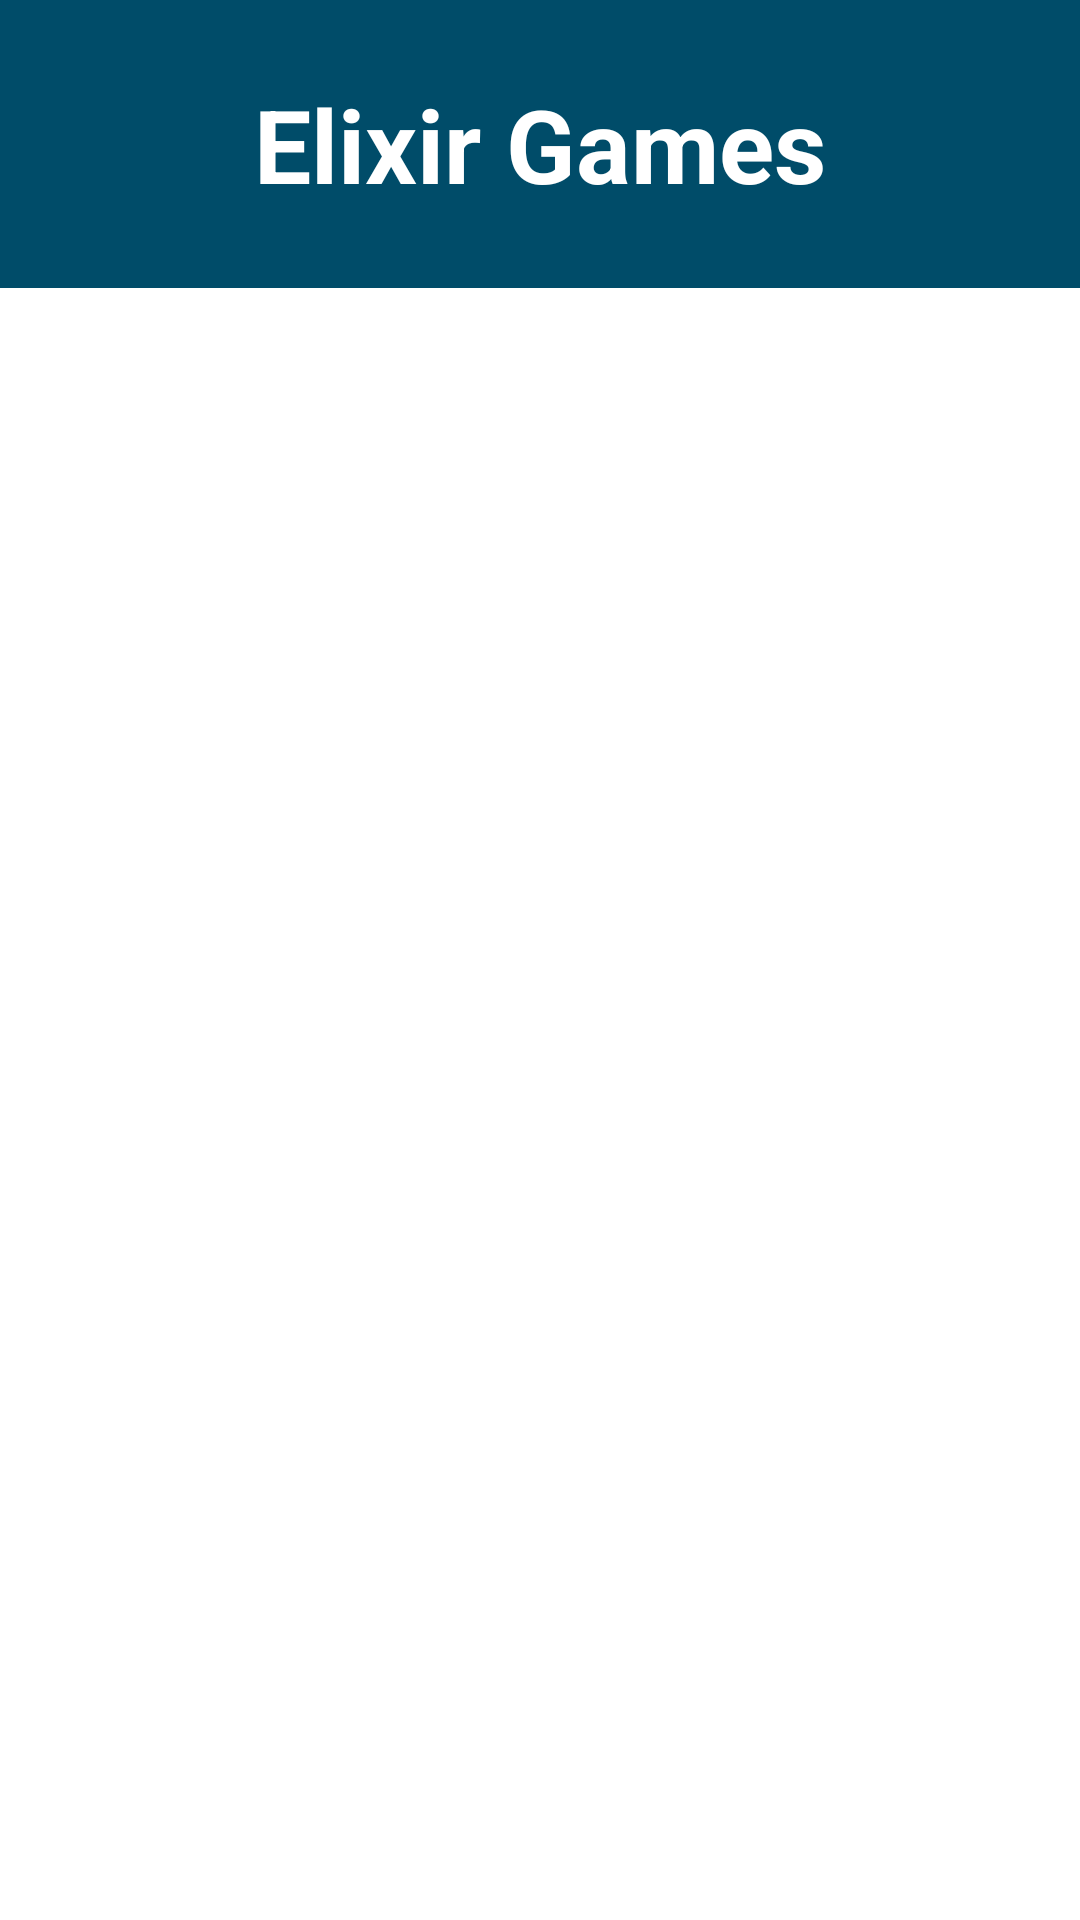

This screen was rendered from an Android layout file. Write that file and the resources it references.
<!-- AndroidManifest.xml: application theme Theme.ElixirGameApp -->
<!-- res/layout/activity_main.xml -->
<?xml version="1.0" encoding="utf-8"?>
<androidx.constraintlayout.widget.ConstraintLayout xmlns:android="http://schemas.android.com/apk/res/android"
    xmlns:app="http://schemas.android.com/apk/res-auto"
    xmlns:tools="http://schemas.android.com/tools"
    android:id="@+id/main"
    android:background="@color/white"
    android:layout_width="match_parent"
    android:layout_height="match_parent"
    tools:context=".presentation.ui.listvg.MainActivity">

    <androidx.constraintlayout.widget.Guideline
        android:id="@+id/guideline"
        android:layout_width="wrap_content"
        android:layout_height="wrap_content"
        android:orientation="horizontal"
        app:layout_constraintGuide_percent="0.15"/>

    <FrameLayout

        android:id="@+id/frameLayout"
        android:layout_width="match_parent"
        android:layout_height="0dp"
        android:background="@color/material_dynamic_primary30"
        app:layout_constraintBottom_toBottomOf="parent"
        app:layout_constraintBottom_toTopOf="@id/guideline"
        app:layout_constraintEnd_toEndOf="parent"
        app:layout_constraintHorizontal_bias="0.0"
        app:layout_constraintStart_toStartOf="parent"
        app:layout_constraintTop_toTopOf="parent"
        app:layout_constraintVertical_bias="0.0">


        <TextView
            android:layout_width="wrap_content"
            android:layout_height="wrap_content"
            android:layout_gravity="center"
            android:layout_marginVertical="8dp"
            android:text="Elixir Games"
            android:textColor="@color/white"
            android:textSize="34sp"
            android:textStyle="bold" />


    </FrameLayout>

    <FrameLayout
        android:layout_width="408dp"
        android:layout_height="678dp"
        app:layout_constraintEnd_toEndOf="parent"
        app:layout_constraintStart_toStartOf="parent"
        app:layout_constraintTop_toTopOf="@id/guideline">

        <androidx.recyclerview.widget.RecyclerView
            android:id="@+id/vg_recycler"
            android:layout_width="match_parent"
            android:layout_height="666dp"
            tools:listitem="@layout/game_item" />


    </FrameLayout>




</androidx.constraintlayout.widget.ConstraintLayout>
<!-- res/layout/game_item.xml (included above) -->
<?xml version="1.0" encoding="utf-8"?>
<androidx.cardview.widget.CardView
    xmlns:android="http://schemas.android.com/apk/res/android"
    android:layout_width="match_parent"
    android:layout_height="wrap_content"
    android:layout_marginHorizontal="16dp"
    android:layout_marginVertical="8dp"
    app:cardCornerRadius="6dp"
    app:cardElevation="2dp"
    xmlns:app="http://schemas.android.com/apk/res-auto"
    xmlns:tools="http://schemas.android.com/tools">

    <androidx.constraintlayout.widget.ConstraintLayout
        android:id="@+id/constraint"
        android:layout_width="match_parent"
        android:layout_height="wrap_content">

        <ImageView
            android:layout_width="378dp"
            android:layout_height="150dp"
            android:background="@drawable/card_border"
            app:layout_constraintBottom_toBottomOf="parent"
            app:layout_constraintEnd_toEndOf="parent"
            app:layout_constraintTop_toTopOf="parent" />


        <ImageView
            android:id="@+id/image1"
            android:layout_width="150dp"
            android:layout_height="150dp"
            app:layout_constraintStart_toStartOf="parent"
            app:layout_constraintTop_toTopOf="parent"
            app:srcCompat="@drawable/ic_launcher_background" />

        <TextView
            android:id="@+id/txtNameVideoGame"
            android:layout_width="194dp"
            android:layout_height="24dp"
            android:layout_marginStart="4dp"
            android:layout_marginTop="8dp"
            android:textColor="@color/material_dynamic_neutral0"
            android:textSize="16sp"
            android:textStyle="bold"
            app:layout_constraintEnd_toEndOf="@+id/imageView"
            app:layout_constraintHorizontal_bias="0.032"
            app:layout_constraintStart_toEndOf="@+id/image1"
            app:layout_constraintTop_toTopOf="parent"
            tools:text="Nombre juego" />

        <TextView
            android:id="@+id/txtReleaseVideoGame"
            android:layout_width="wrap_content"
            android:layout_height="wrap_content"
            android:layout_marginStart="4dp"
            android:layout_marginTop="32dp"
            android:textColor="@color/material_dynamic_neutral0"
            android:textStyle="bold"
            app:layout_constraintStart_toEndOf="@+id/image1"
            app:layout_constraintTop_toTopOf="parent"
            tools:text="Año lanzamiento" />

        <TextView
            android:id="@+id/txtRatingVideoGame"
            android:layout_width="wrap_content"
            android:layout_height="wrap_content"
            android:layout_marginStart="4dp"
            android:layout_marginTop="112dp"
            android:textColor="@color/material_dynamic_neutral0"
            android:textStyle="bold"
            app:layout_constraintStart_toEndOf="@+id/image1"
            app:layout_constraintTop_toTopOf="parent"
            tools:text="4.5" />

        <ImageView
            android:id="@+id/imageView"
            android:layout_width="wrap_content"
            android:layout_height="wrap_content"
            android:layout_marginTop="8dp"
            android:layout_marginEnd="16dp"
            app:layout_constraintEnd_toEndOf="parent"
            app:layout_constraintTop_toTopOf="parent"
            app:srcCompat="@drawable/baseline_arrow_forward_ios_24" />


    </androidx.constraintlayout.widget.ConstraintLayout>
</androidx.cardview.widget.CardView>
<!-- resources referenced by this layout -->
<resources>
  <color name="white">#FFFFFFFF</color>
  <!-- drawable card_border (drawable) -->
  <shape xmlns:android="http://schemas.android.com/apk/res/android" android:shape="rectangle">
  
      <solid android:color="#FFFFFF"/>
      <stroke android:width="4dp"
          android:color="@color/moradoAlke"/>
      <corners android:radius="4dp"/>
  </shape>
  <style name="Theme.ElixirGameApp" parent="Base.Theme.ElixirGameApp" />
  <color name="moradoAlke">#7C4DFF</color>
  <style name="Base.Theme.ElixirGameApp" parent="Theme.Material3.DayNight.NoActionBar">
          
           <item name="colorPrimary">@color/azulado</item>
      </style>
  <color name="azulado">#5460A3</color>
</resources>
